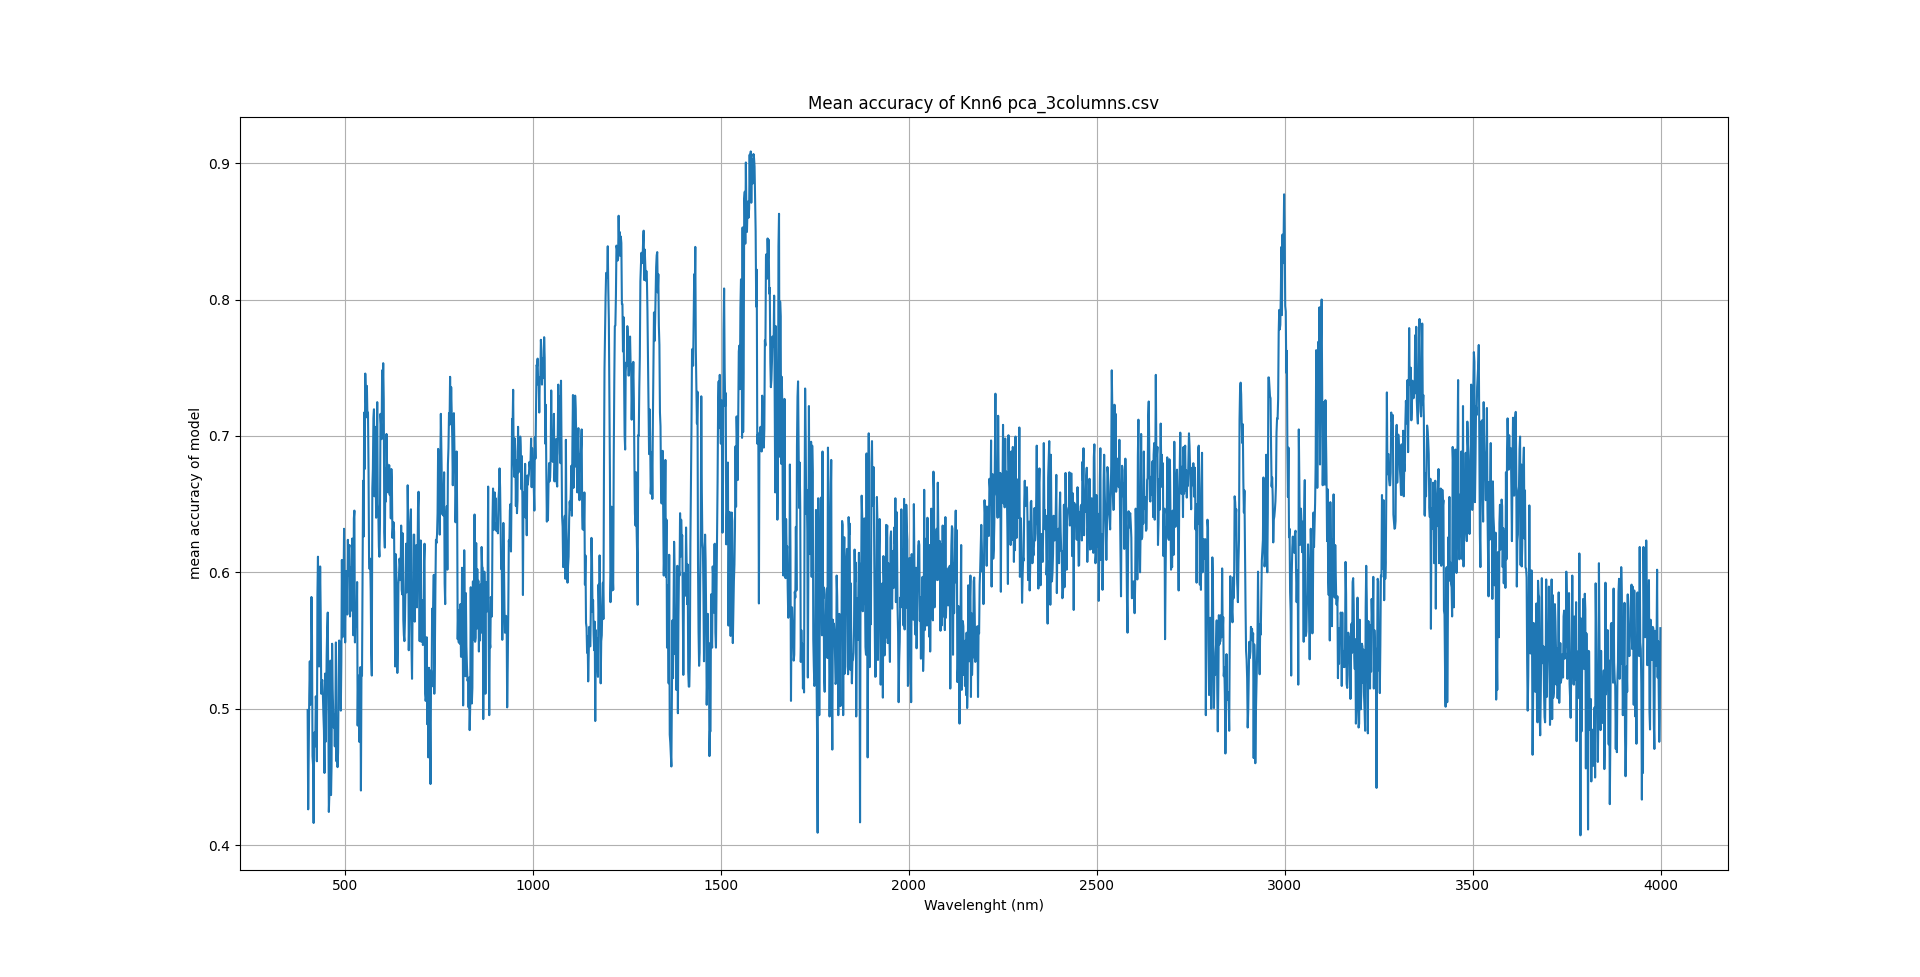

Data behind this chart, as committed beside it:
Spectrum section; avg. accuracy
400.6; 0.499
402.1; 0.4262
403.5; 0.4724
405; 0.51
406.4; 0.5348
407.9; 0.5029
409.3; 0.5186
410.8; 0.5819
412.2; 0.5533
413.7; 0.4652
415.1; 0.4586
416.5; 0.4162
418; 0.4795
419.4; 0.4829
420.9; 0.4724
422.3; 0.509
423.8; 0.5029
425.2; 0.4614
426.7; 0.5829
428.1; 0.6114
429.6; 0.5519
431; 0.531
432.5; 0.569
433.9; 0.6043
435.4; 0.5714
436.8; 0.511
438.2; 0.519
439.7; 0.521
441.1; 0.511
442.6; 0.4957
444; 0.4838
445.5; 0.4529
446.9; 0.5257
448.4; 0.4757
449.8; 0.5033
451.3; 0.539
452.7; 0.559
454.2; 0.5705
455.6; 0.5138
457; 0.4243
458.5; 0.4381
459.9; 0.4652
461.4; 0.5352
462.8; 0.4367
464.3; 0.4576
465.7; 0.5476
467.2; 0.5148
468.6; 0.4971
470.1; 0.4862
471.5; 0.4957
473; 0.4724
474.4; 0.4971
475.8; 0.5486
477.3; 0.4614
478.7; 0.4833
480.2; 0.4571
481.6; 0.4681
483.1; 0.5205
484.5; 0.55
486; 0.51
... 2,429 more rows
